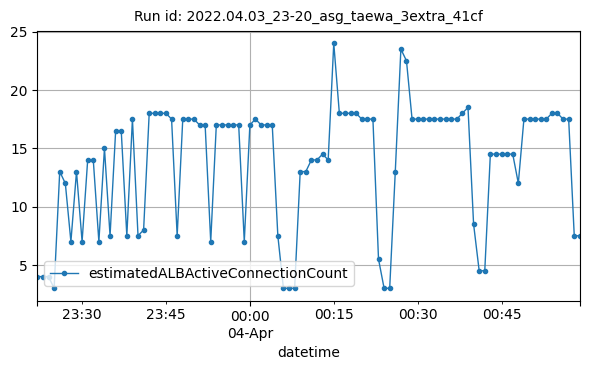

Values plotted in this chart, from the file beside it:
datetime, estimatedALBActiveConnectionCount
2022-04-03T23:22:00Z, 4
2022-04-03T23:23:00Z, 4
2022-04-03T23:24:00Z, 4
2022-04-03T23:25:00Z, 3
2022-04-03T23:26:00Z, 13
2022-04-03T23:27:00Z, 12
2022-04-03T23:28:00Z, 7
2022-04-03T23:29:00Z, 13
2022-04-03T23:30:00Z, 7
2022-04-03T23:31:00Z, 14
2022-04-03T23:32:00Z, 14
2022-04-03T23:33:00Z, 7
2022-04-03T23:34:00Z, 15
2022-04-03T23:35:00Z, 7.5
2022-04-03T23:36:00Z, 16.5
2022-04-03T23:37:00Z, 16.5
2022-04-03T23:38:00Z, 7.5
2022-04-03T23:39:00Z, 17.5
2022-04-03T23:40:00Z, 7.5
2022-04-03T23:41:00Z, 8
2022-04-03T23:42:00Z, 18
2022-04-03T23:43:00Z, 18
2022-04-03T23:44:00Z, 18
2022-04-03T23:45:00Z, 18
2022-04-03T23:46:00Z, 17.5
2022-04-03T23:47:00Z, 7.5
2022-04-03T23:48:00Z, 17.5
2022-04-03T23:49:00Z, 17.5
2022-04-03T23:50:00Z, 17.5
2022-04-03T23:51:00Z, 17
2022-04-03T23:52:00Z, 17
2022-04-03T23:53:00Z, 7
2022-04-03T23:54:00Z, 17
2022-04-03T23:55:00Z, 17
2022-04-03T23:56:00Z, 17
2022-04-03T23:57:00Z, 17
2022-04-03T23:58:00Z, 17
2022-04-03T23:59:00Z, 7
2022-04-04T00:00:00Z, 17
2022-04-04T00:01:00Z, 17.5
2022-04-04T00:02:00Z, 17
2022-04-04T00:03:00Z, 17
2022-04-04T00:04:00Z, 17
2022-04-04T00:05:00Z, 7.5
2022-04-04T00:06:00Z, 3
2022-04-04T00:07:00Z, 3
2022-04-04T00:08:00Z, 3
2022-04-04T00:09:00Z, 13
2022-04-04T00:10:00Z, 13
2022-04-04T00:11:00Z, 14
2022-04-04T00:12:00Z, 14
2022-04-04T00:13:00Z, 14.5
2022-04-04T00:14:00Z, 14
2022-04-04T00:15:00Z, 24
2022-04-04T00:16:00Z, 18
2022-04-04T00:17:00Z, 18
2022-04-04T00:18:00Z, 18
2022-04-04T00:19:00Z, 18
2022-04-04T00:20:00Z, 17.5
2022-04-04T00:21:00Z, 17.5
... 38 more rows
